Labelled photos from "images", an image-classification folder in qasim418/Chocolathon. The possible labels are: cocoa shot amaretto, cocoa shot bourbon, cocoa shot chocolate cake, cocoa shot old fashioned, cocoa shot tequila, cocoa shot whiskey, truffle amaretto, truffle bananas foster, truffle brownie batter, truffle caramel apple cider, truffle champagne, truffle cheesecake, truffle confetti cake, truffle cookies and cream, truffle creamsicle, truffle creme brulee, truffle dulce de leche, truffle espresso martini, truffle grey salt caramel, truffle key lime pie, truffle lemon, truffle manhattan, truffle maple cream, truffle peanut butter caramel, truffle pineapple moscato, truffle pistachio, truffle pumpkin spice latte, truffle raspberry, truffle s mores, truffle salted caramel, truffle strawberry shortcake, truffle tea honey, truffle turtle.

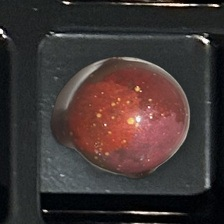
Label: truffle amaretto

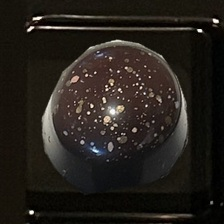
Label: truffle champagne

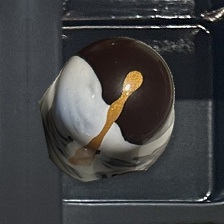
Label: truffle bananas foster

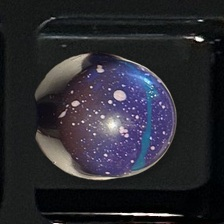
Label: truffle brownie batter

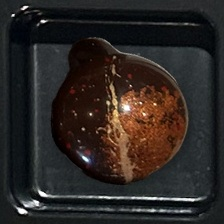
Label: truffle manhattan

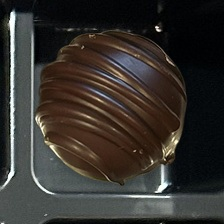
Label: cocoa shot whiskey
